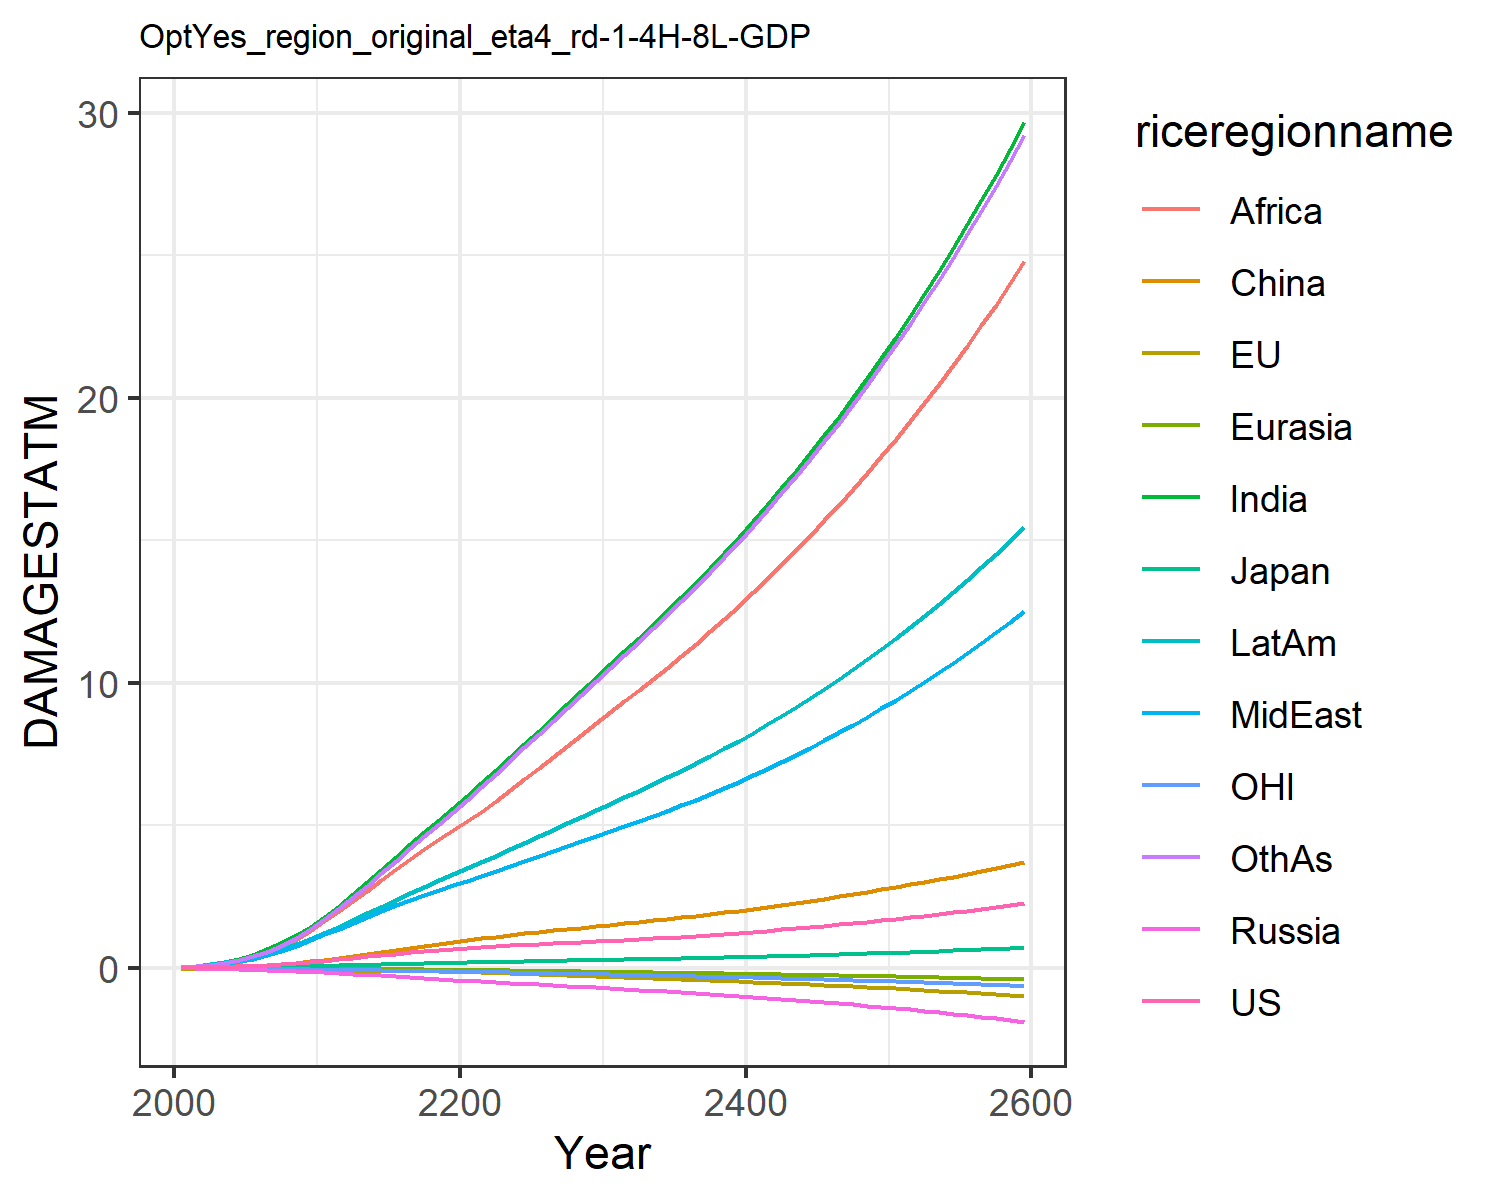

Data behind this chart, as committed beside it:
0.007489828632287781, -0.017586744215375316, 0.007208811494676664, -0.012941089953060723, -0.0015862571290786527, 0.00395249353461779, 0.02779970990191068, 0.024510132965707344, 0.013729996643657434, 0.03857323299399042, -0.00774089296447859, 0.02544471575535427
0.0133, -0.02482, 0.01018, -0.02089, -0.002472, 0.01169, 0.06234, 0.04953, 0.03101, 0.07186, -0.01187, 0.04791
0.02242, -0.03416, 0.01431, -0.03014, -0.003903, 0.02111, 0.1169, 0.08936, 0.06438, 0.1221, -0.01706, 0.09196
0.03517, -0.04408, 0.01893, -0.04074, -0.005703, 0.03467, 0.1999, 0.1476, 0.1222, 0.1916, -0.02298, 0.1621
0.05223, -0.05416, 0.02353, -0.05312, -0.007856, 0.05294, 0.3169, 0.2275, 0.2136, 0.2809, -0.02929, 0.2646
0.07362, -0.06338, 0.02944, -0.06721, -0.01028, 0.07611, 0.4655, 0.3259, 0.3379, 0.387, -0.03551, 0.399
0.09938, -0.07129, 0.0366, -0.08268, -0.01295, 0.1052, 0.6476, 0.445, 0.4966, 0.512, -0.04146, 0.5682
0.1302, -0.07787, 0.04437, -0.09898, -0.0158, 0.1401, 0.8704, 0.5906, 0.7043, 0.6579, -0.04727, 0.7817
0.166, -0.08293, 0.05261, -0.1157, -0.01876, 0.1806, 1.136, 0.765, 0.9685, 0.8241, -0.05284, 1.043
0.207, -0.08638, 0.06117, -0.1327, -0.02177, 0.2263, 1.443, 0.97, 1.296, 1.01, -0.05808, 1.356
0.2521, -0.08954, 0.0715, -0.1538, -0.0252, 0.2814, 1.792, 1.18, 1.647, 1.215, -0.06396, 1.706
0.2983, -0.09301, 0.08362, -0.18, -0.02915, 0.3473, 2.172, 1.374, 1.988, 1.433, -0.07065, 2.084
0.3497, -0.09674, 0.09714, -0.209, -0.03342, 0.415, 2.582, 1.585, 2.343, 1.671, -0.0779, 2.472
0.4, -0.09987, 0.1104, -0.2383, -0.03775, 0.4861, 3.008, 1.792, 2.709, 1.91, -0.08486, 2.884
0.4494, -0.1029, 0.1235, -0.2678, -0.0422, 0.5597, 3.445, 1.994, 3.082, 2.15, -0.09173, 3.313
0.4976, -0.1063, 0.1364, -0.2977, -0.04677, 0.6346, 3.89, 2.191, 3.454, 2.388, -0.09864, 3.751
0.5443, -0.1105, 0.149, -0.3278, -0.05148, 0.7094, 4.336, 2.382, 3.821, 2.623, -0.1057, 4.194
0.5886, -0.1159, 0.1612, -0.3579, -0.05633, 0.7824, 4.775, 2.565, 4.175, 2.851, -0.1129, 4.633
0.6297, -0.123, 0.1727, -0.3876, -0.06135, 0.8517, 5.2, 2.736, 4.51, 3.069, -0.1204, 5.059
0.6672, -0.1321, 0.1835, -0.4168, -0.06655, 0.9163, 5.606, 2.894, 4.821, 3.276, -0.1283, 5.468
0.7011, -0.1431, 0.1938, -0.4451, -0.07203, 0.9783, 6.027, 3.057, 5.139, 3.488, -0.1365, 5.894
0.7313, -0.1559, 0.2036, -0.4724, -0.07785, 1.038, 6.476, 3.23, 5.475, 3.711, -0.145, 6.346
0.7593, -0.1701, 0.213, -0.4992, -0.08387, 1.096, 6.93, 3.404, 5.848, 3.936, -0.1538, 6.804
0.7862, -0.1852, 0.2223, -0.5259, -0.09008, 1.152, 7.39, 3.578, 6.231, 4.162, -0.1628, 7.266
0.8127, -0.2011, 0.2316, -0.5528, -0.09643, 1.208, 7.855, 3.754, 6.622, 4.39, -0.1721, 7.733
0.838, -0.2181, 0.2408, -0.5795, -0.1029, 1.262, 8.319, 3.928, 7.012, 4.618, -0.1816, 8.198
0.8616, -0.2363, 0.2497, -0.606, -0.1096, 1.313, 8.779, 4.099, 7.398, 4.843, -0.1914, 8.66
0.885, -0.2553, 0.2585, -0.6326, -0.1164, 1.364, 9.239, 4.27, 7.785, 5.069, -0.2015, 9.123
0.9088, -0.2747, 0.2676, -0.6597, -0.1234, 1.414, 9.705, 4.444, 8.177, 5.299, -0.2117, 9.589
0.9337, -0.2944, 0.2769, -0.6875, -0.1304, 1.466, 10.18, 4.622, 8.576, 5.534, -0.2222, 10.06
0.9585, -0.3136, 0.2861, -0.7147, -0.1374, 1.517, 10.65, 4.797, 8.969, 5.764, -0.2324, 10.53
0.983, -0.332, 0.2949, -0.7411, -0.1441, 1.565, 11.1, 4.969, 9.352, 5.986, -0.2422, 10.98
1.009, -0.3501, 0.304, -0.7679, -0.1509, 1.614, 11.56, 5.144, 9.739, 6.211, -0.252, 11.44
1.036, -0.3682, 0.3134, -0.7954, -0.1577, 1.665, 12.03, 5.324, 10.13, 6.442, -0.262, 11.91
1.064, -0.3862, 0.3232, -0.8237, -0.1646, 1.717, 12.51, 5.51, 10.54, 6.678, -0.2721, 12.39
1.094, -0.4044, 0.3334, -0.8528, -0.1717, 1.772, 13, 5.701, 10.95, 6.921, -0.2825, 12.88
1.126, -0.4226, 0.344, -0.8828, -0.1788, 1.828, 13.5, 5.9, 11.37, 7.172, -0.293, 13.38
1.16, -0.4411, 0.355, -0.9139, -0.1861, 1.887, 14.02, 6.105, 11.8, 7.431, -0.3039, 13.89
1.195, -0.4597, 0.3665, -0.9459, -0.1936, 1.948, 14.55, 6.316, 12.25, 7.697, -0.315, 14.42
1.231, -0.4788, 0.3785, -0.979, -0.2013, 2.011, 15.1, 6.535, 12.71, 7.972, -0.3264, 14.95
1.269, -0.4981, 0.3908, -1.013, -0.2091, 2.076, 15.66, 6.76, 13.17, 8.254, -0.3381, 15.51
1.308, -0.518, 0.4036, -1.048, -0.2171, 2.143, 16.23, 6.992, 13.65, 8.545, -0.3501, 16.07
1.349, -0.5382, 0.4167, -1.084, -0.2253, 2.212, 16.82, 7.23, 14.14, 8.844, -0.3625, 16.66
1.391, -0.559, 0.4303, -1.121, -0.2338, 2.283, 17.43, 7.476, 14.65, 9.151, -0.3752, 17.25
1.435, -0.5804, 0.4444, -1.16, -0.2424, 2.356, 18.05, 7.729, 15.17, 9.468, -0.3883, 17.86
1.48, -0.6023, 0.4588, -1.199, -0.2513, 2.431, 18.69, 7.989, 15.7, 9.793, -0.4017, 18.49
1.526, -0.6248, 0.4737, -1.24, -0.2604, 2.508, 19.34, 8.257, 16.24, 10.13, -0.4156, 19.13
1.574, -0.648, 0.4891, -1.281, -0.2698, 2.588, 20.01, 8.533, 16.8, 10.47, -0.4299, 19.79
1.623, -0.672, 0.5049, -1.324, -0.2795, 2.669, 20.7, 8.816, 17.37, 10.82, -0.4446, 20.46
1.674, -0.6966, 0.5212, -1.369, -0.2894, 2.752, 21.41, 9.108, 17.96, 11.19, -0.4597, 21.16
1.726, -0.722, 0.538, -1.414, -0.2996, 2.838, 22.13, 9.408, 18.56, 11.56, -0.4753, 21.87
1.78, -0.7483, 0.5553, -1.461, -0.3101, 2.925, 22.88, 9.717, 19.18, 11.95, -0.4914, 22.6
1.836, -0.7754, 0.5731, -1.51, -0.3209, 3.016, 23.65, 10.03, 19.82, 12.34, -0.508, 23.35
1.893, -0.8033, 0.5914, -1.559, -0.3321, 3.108, 24.44, 10.36, 20.47, 12.75, -0.5251, 24.12
1.951, -0.8322, 0.6102, -1.611, -0.3436, 3.203, 25.25, 10.7, 21.14, 13.17, -0.5427, 24.92
2.011, -0.8621, 0.6296, -1.663, -0.3554, 3.3, 26.09, 11.04, 21.83, 13.6, -0.5609, 25.73
2.073, -0.8929, 0.6496, -1.718, -0.3676, 3.4, 26.94, 11.4, 22.54, 14.05, -0.5796, 26.57
2.137, -0.9248, 0.6701, -1.774, -0.3802, 3.503, 27.83, 11.77, 23.27, 14.5, -0.5989, 27.43
2.203, -0.9578, 0.6913, -1.831, -0.3931, 3.608, 28.73, 12.14, 24.02, 14.97, -0.6188, 28.31
2.27, -0.9919, 0.7131, -1.89, -0.4065, 3.716, 29.67, 12.53, 24.79, 15.46, -0.6394, 29.22
